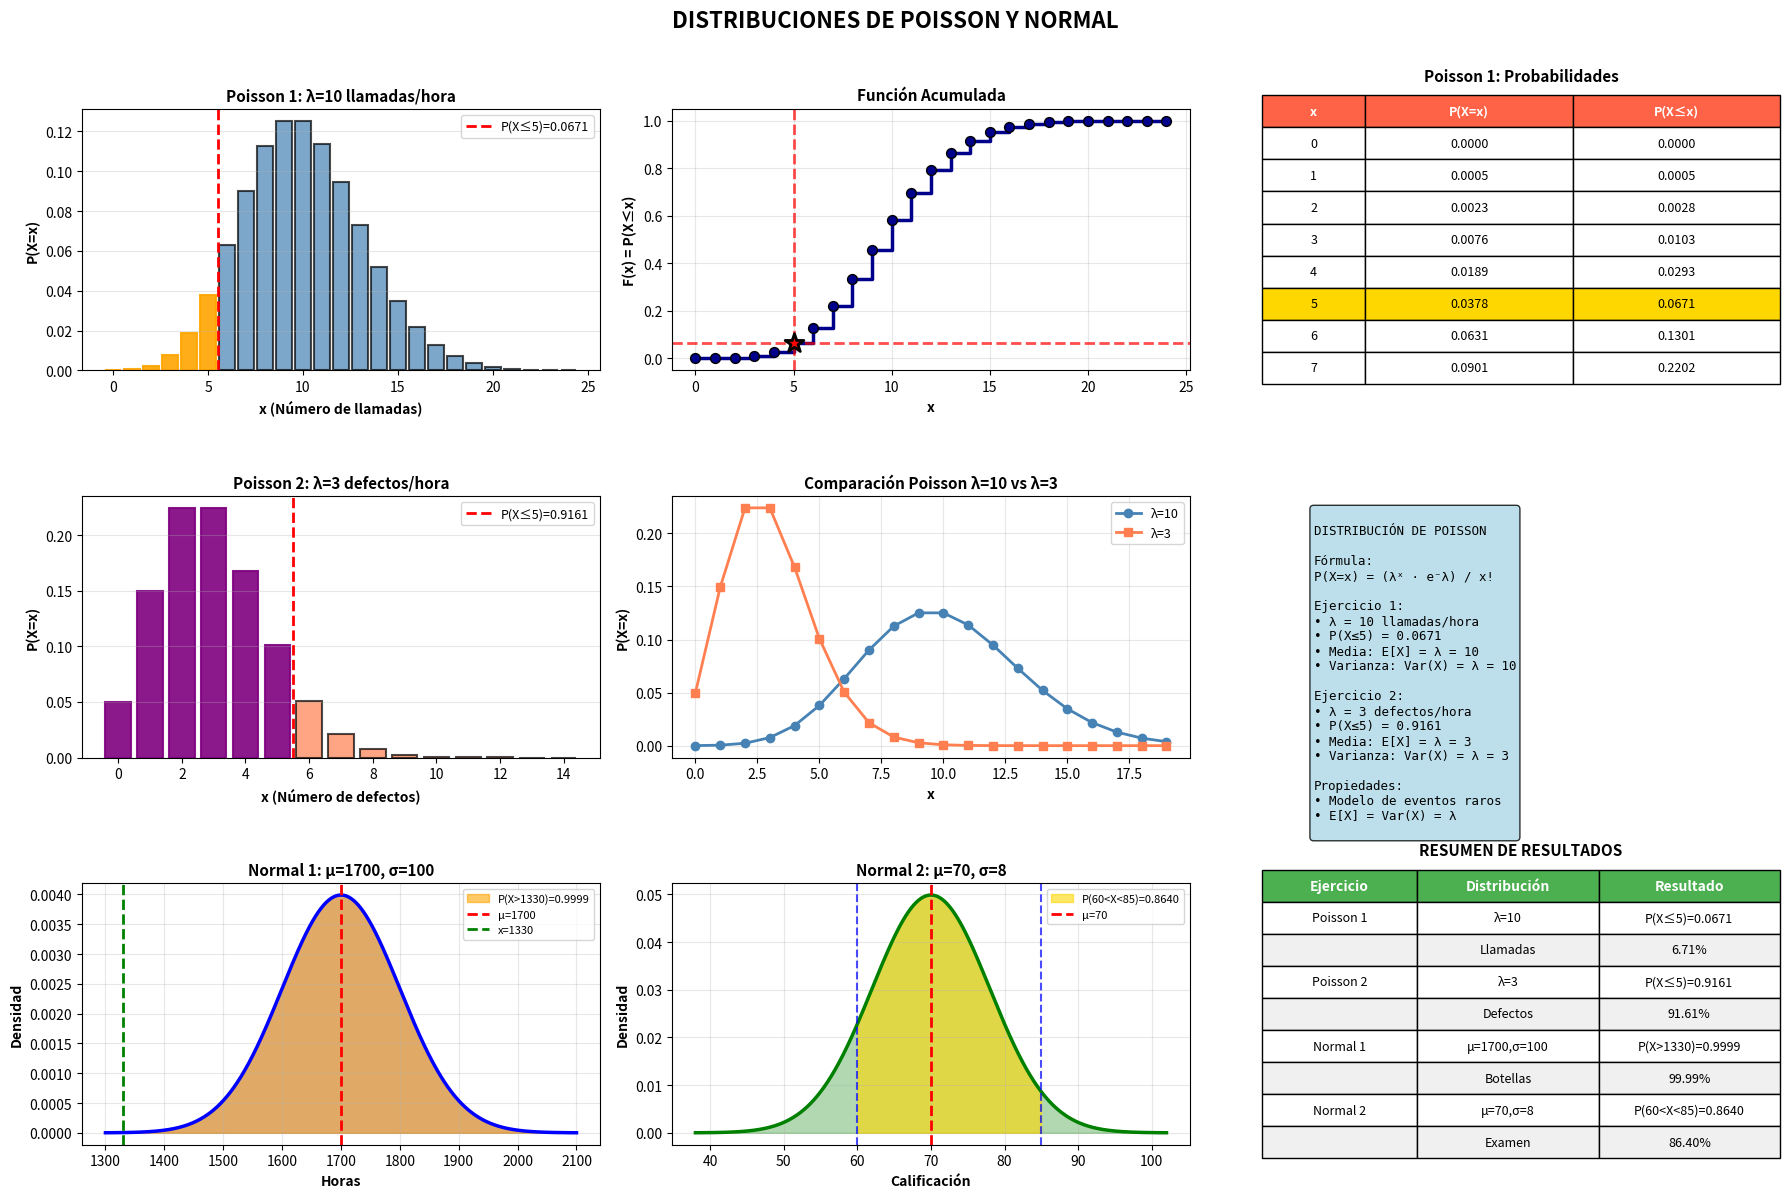

The matplotlib source for this figure:
import matplotlib.pyplot as plt
import numpy as np
from scipy.stats import poisson, norm
from scipy.special import factorial

print("=" * 80)
print("TALLER: DISTRIBUCIONES DE POISSON Y NORMAL")
print("Alexander Morales")
print("=" * 80)

# ============================================================================
# EJERCICIO POISSON 1: Llamadas Telefónicas por Hora
# ============================================================================

print("\n" + "=" * 80)
print("EJERCICIO POISSON 1: Llamadas Telefónicas")
print("=" * 80)

print("\nUn centro de llamados recibe en promedio 10 llamadas por hora.")
print("¿P(X ≤ llamadas en 1 hora)?")
print("\nDatos: λ=10 (Promedio de llamadas por hora)")
print("       X ≥ 7 (Llamados que desean calcular cierta)")

# Parámetro lambda
lambda_1 = 10

# Fórmula de Poisson: P(X=x) = (λ^x * e^(-λ)) / x!
print(f"\nFórmula: P(X=x) = (λ^x * e^(-λ)) / x!")

# Calcular P(X≤5)
x_val = 5
prob_x5 = poisson.cdf(x_val, lambda_1)
print(f"\nP(X≤{x_val}) = {prob_x5:.4f} ≈ 6.71%")

# Verificación manual
print(f"\nVerificación: P(X≤5) = Σ P(X=x) para x=0,1,2,3,4,5")
prob_manual = sum(poisson.pmf(k, lambda_1) for k in range(x_val + 1))
print(f"P(X≤5) = {prob_manual:.4f}")

# Razón del cálculo
print(f"\nRazón: P(X≤5) = {prob_x5:.4f} ≈ 0.0671 = 6.71%")

# ============================================================================
# EJERCICIO POISSON 2: Defectos en Máquina
# ============================================================================

print("\n" + "=" * 80)
print("EJERCICIO POISSON 2: Defectos en Máquina")
print("=" * 80)

print("\nEn una fábrica de chocolate se producen 3 defectos en una")
print("máquina por cada hora de trabajo.")
print("E(X) ≤ 5 defectos en 1 hora?")
print("\nDatos: λ=3 (Promedio de defectos por hora)")
print("       X ≤ 5 (Defectos a calcular por hora)")

lambda_2 = 3

# Calcular probabilidades
print("\n" + "-" * 70)
print("DISTRIBUCIÓN DE PROBABILIDADES:")
print("-" * 70)

for x in range(6):
    prob = poisson.pmf(x, lambda_2)
    print(f"P(X={x}) = {prob:.4f} = {prob*100:.2f}%")

# P(X≤5)
prob_x5_ej2 = poisson.cdf(5, lambda_2)
print("-" * 70)
print(f"P(X≤5) = {prob_x5_ej2:.4f} = {prob_x5_ej2*100:.2f}%")

# ============================================================================
# EJERCICIO NORMAL 1: Botellas de Agua (Distribución Normal)
# ============================================================================

print("\n" + "=" * 80)
print("EJERCICIO NORMAL 1: Botellas de Agua - Marca Sigue una Distribución")
print("=" * 80)

print("\nLa función de los botellas de cada marca sigue una distribución")
print("normal con media de 1700 horas y desviación estándar 100 horas.")
print("E.P(X) ≤ Villa Vale más de 1356 y 4")
print("\nDatos: μ = 1700 h (Media)")
print("       σ = 100 h (Desviación estándar)")

mu_1 = 1700
sigma_1 = 100

# Datos del ejercicio
print("\nDatos del problema:")
print("• Media μ = 1700 h")
print("• Desviación estándar σ = 100 h")  
print("• Queremos P(X > 1330)")

# Convertir a valores z:
x_value = 1330
z = (x_value - mu_1) / sigma_1

print(f"\nConvertir a valor z:")
print(f"z = (X - μ) / σ = ({x_value} - {mu_1}) / {sigma_1}")
print(f"z = {z:.2f}")

# Calcular probabilidad
prob_normal_1 = 1 - norm.cdf(x_value, mu_1, sigma_1)
print(f"\nP(X > {x_value}) = 1 - P(X ≤ {x_value})")
print(f"P(X > {x_value}) = 1 - Φ(z)")
print(f"P(X > {x_value}) = 1 - Φ({z:.2f})")
print(f"P(X > {x_value}) = {prob_normal_1:.4f} = {prob_normal_1*100:.2f}%")

# ============================================================================
# EJERCICIO NORMAL 2: Calificaciones de Examen
# ============================================================================

print("\n" + "=" * 80)
print("EJERCICIO NORMAL 2: Calificaciones de un Examen")
print("=" * 80)

print("\nLas calificaciones de un examen se distribuyen normalmente")
print("con media de 70 y desviación estándar de 8")
print("¿P(X) ≤ estimula obtenga una calificación entre 60 y 85?")
print("\nDatos: μ = 70")
print("       σ = 8")

mu_2 = 70
sigma_2 = 8

# Calcular P(60 < X < 85)
x1 = 60
x2 = 85

# Convertir a z
z1 = (x1 - mu_2) / sigma_2
z2 = (x2 - mu_2) / sigma_2

print(f"\nConvertir a valores z:")
print(f"z₁ = ({x1} - {mu_2}) / {sigma_2} = {z1:.2f}")
print(f"z₂ = ({x2} - {mu_2}) / {sigma_2} = {z2:.2f}")

# Calcular probabilidades
prob_z1 = norm.cdf(x1, mu_2, sigma_2)
prob_z2 = norm.cdf(x2, mu_2, sigma_2)
prob_between = prob_z2 - prob_z1

print(f"\nP({x1} < X < {x2}) = Φ(z₂) - Φ(z₁)")
print(f"P({x1} < X < {x2}) = Φ({z2:.2f}) - Φ({z1:.2f})")
print(f"P({x1} < X < {x2}) = {prob_z2:.4f} - {prob_z1:.4f}")
print(f"P({x1} < X < {x2}) = {prob_between:.4f} = {prob_between*100:.2f}%")

# ============================================================================
# VISUALIZACIONES
# ============================================================================

fig = plt.figure(figsize=(18, 12))
fig.suptitle('DISTRIBUCIONES DE POISSON Y NORMAL', fontsize=16, fontweight='bold', y=0.995)

# ========== POISSON 1 ==========

# Gráfico 1: Distribución Poisson λ=10
ax1 = plt.subplot(3, 3, 1)
x_poisson_1 = np.arange(0, 25)
y_poisson_1 = poisson.pmf(x_poisson_1, lambda_1)

bars = ax1.bar(x_poisson_1, y_poisson_1, width=0.8, alpha=0.7, 
            color='steelblue', edgecolor='black', linewidth=1.5)

# Destacar x≤5
for i in range(6):
    bars[i].set_color('orange')
    bars[i].set_alpha(0.9)

ax1.set_xlabel('x (Número de llamadas)', fontsize=10, fontweight='bold')
ax1.set_ylabel('P(X=x)', fontsize=10, fontweight='bold')
ax1.set_title(f'Poisson 1: λ={lambda_1} llamadas/hora', fontsize=11, fontweight='bold')
ax1.grid(axis='y', alpha=0.3)
ax1.axvline(x=5.5, color='red', linestyle='--', linewidth=2, label=f'P(X≤5)={prob_x5:.4f}')
ax1.legend(fontsize=9)

# Gráfico 2: Función acumulada Poisson 1
ax2 = plt.subplot(3, 3, 2)
x_range = np.arange(0, 25)
cdf_vals = [poisson.cdf(x, lambda_1) for x in x_range]

ax2.step(x_range, cdf_vals, where='post', linewidth=2.5, color='darkblue')
ax2.scatter(x_range, cdf_vals, s=50, color='darkblue', zorder=5, edgecolors='black')
ax2.axhline(y=prob_x5, color='red', linestyle='--', linewidth=2, alpha=0.7)
ax2.axvline(x=5, color='red', linestyle='--', linewidth=2, alpha=0.7)
ax2.scatter([5], [prob_x5], s=200, color='red', marker='*', 
        edgecolors='black', linewidth=2, zorder=10)

ax2.set_xlabel('x', fontsize=10, fontweight='bold')
ax2.set_ylabel('F(x) = P(X≤x)', fontsize=10, fontweight='bold')
ax2.set_title('Función Acumulada', fontsize=11, fontweight='bold')
ax2.grid(True, alpha=0.3)

# Gráfico 3: Tabla Poisson 1
ax3 = plt.subplot(3, 3, 3)
ax3.axis('tight')
ax3.axis('off')

table_data = [['x', 'P(X=x)', 'P(X≤x)']]
for x in range(8):
    pmf = poisson.pmf(x, lambda_1)
    cdf = poisson.cdf(x, lambda_1)
    table_data.append([f'{x}', f'{pmf:.4f}', f'{cdf:.4f}'])

table = ax3.table(cellText=table_data, cellLoc='center', loc='center',
                colWidths=[0.2, 0.4, 0.4])
table.auto_set_font_size(False)
table.set_fontsize(9)
table.scale(1, 2)

for i in range(3):
    table[(0, i)].set_facecolor('#FF6347')
    table[(0, i)].set_text_props(weight='bold', color='white')

# Destacar fila x=5
table[(6, 0)].set_facecolor('#FFD700')
table[(6, 1)].set_facecolor('#FFD700')
table[(6, 2)].set_facecolor('#FFD700')

ax3.set_title('Poisson 1: Probabilidades', fontsize=11, fontweight='bold', pad=20)

# ========== POISSON 2 ==========

# Gráfico 4: Distribución Poisson λ=3
ax4 = plt.subplot(3, 3, 4)
x_poisson_2 = np.arange(0, 15)
y_poisson_2 = poisson.pmf(x_poisson_2, lambda_2)

bars2 = ax4.bar(x_poisson_2, y_poisson_2, width=0.8, alpha=0.7, 
                color='coral', edgecolor='black', linewidth=1.5)

for i in range(6):
    bars2[i].set_color('purple')
    bars2[i].set_alpha(0.9)

ax4.set_xlabel('x (Número de defectos)', fontsize=10, fontweight='bold')
ax4.set_ylabel('P(X=x)', fontsize=10, fontweight='bold')
ax4.set_title(f'Poisson 2: λ={lambda_2} defectos/hora', fontsize=11, fontweight='bold')
ax4.grid(axis='y', alpha=0.3)
ax4.axvline(x=5.5, color='red', linestyle='--', linewidth=2, 
        label=f'P(X≤5)={prob_x5_ej2:.4f}')
ax4.legend(fontsize=9)

# Gráfico 5: Comparación Poisson
ax5 = plt.subplot(3, 3, 5)
x_comp = np.arange(0, 20)
y_comp_1 = poisson.pmf(x_comp, lambda_1)
y_comp_2 = poisson.pmf(x_comp, lambda_2)

ax5.plot(x_comp, y_comp_1, 'o-', linewidth=2, markersize=6, 
        label=f'λ={lambda_1}', color='steelblue')
ax5.plot(x_comp, y_comp_2, 's-', linewidth=2, markersize=6, 
        label=f'λ={lambda_2}', color='coral')

ax5.set_xlabel('x', fontsize=10, fontweight='bold')
ax5.set_ylabel('P(X=x)', fontsize=10, fontweight='bold')
ax5.set_title('Comparación Poisson λ=10 vs λ=3', fontsize=11, fontweight='bold')
ax5.legend(fontsize=9)
ax5.grid(True, alpha=0.3)

# Gráfico 6: Info Poisson
ax6 = plt.subplot(3, 3, 6)
ax6.axis('off')

info_poisson = f"""
DISTRIBUCIÓN DE POISSON

Fórmula:
P(X=x) = (λˣ · e⁻λ) / x!

Ejercicio 1:
• λ = {lambda_1} llamadas/hora
• P(X≤5) = {prob_x5:.4f}
• Media: E[X] = λ = {lambda_1}
• Varianza: Var(X) = λ = {lambda_1}

Ejercicio 2:
• λ = {lambda_2} defectos/hora
• P(X≤5) = {prob_x5_ej2:.4f}
• Media: E[X] = λ = {lambda_2}
• Varianza: Var(X) = λ = {lambda_2}

Propiedades:
• Modelo de eventos raros
• E[X] = Var(X) = λ
"""

ax6.text(0.1, 0.95, info_poisson, transform=ax6.transAxes,
        fontsize=9, verticalalignment='top', fontfamily='monospace',
        bbox=dict(boxstyle='round', facecolor='lightblue', alpha=0.8))

# ========== NORMAL 1 ==========

# Gráfico 7: Distribución Normal μ=1700, σ=100
ax7 = plt.subplot(3, 3, 7)
x_normal_1 = np.linspace(mu_1 - 4*sigma_1, mu_1 + 4*sigma_1, 1000)
y_normal_1 = norm.pdf(x_normal_1, mu_1, sigma_1)

ax7.plot(x_normal_1, y_normal_1, 'b-', linewidth=2.5)
ax7.fill_between(x_normal_1, y_normal_1, alpha=0.3, color='blue')

# Área x > 1330
x_fill = x_normal_1[x_normal_1 >= x_value]
y_fill = norm.pdf(x_fill, mu_1, sigma_1)
ax7.fill_between(x_fill, y_fill, alpha=0.6, color='orange', 
                label=f'P(X>{x_value})={prob_normal_1:.4f}')

ax7.axvline(mu_1, color='red', linestyle='--', linewidth=2, label=f'μ={mu_1}')
ax7.axvline(x_value, color='green', linestyle='--', linewidth=2, label=f'x={x_value}')

ax7.set_xlabel('Horas', fontsize=10, fontweight='bold')
ax7.set_ylabel('Densidad', fontsize=10, fontweight='bold')
ax7.set_title(f'Normal 1: μ={mu_1}, σ={sigma_1}', fontsize=11, fontweight='bold')
ax7.legend(fontsize=8)
ax7.grid(True, alpha=0.3)

# ========== NORMAL 2 ==========

# Gráfico 8: Distribución Normal μ=70, σ=8
ax8 = plt.subplot(3, 3, 8)
x_normal_2 = np.linspace(mu_2 - 4*sigma_2, mu_2 + 4*sigma_2, 1000)
y_normal_2 = norm.pdf(x_normal_2, mu_2, sigma_2)

ax8.plot(x_normal_2, y_normal_2, 'g-', linewidth=2.5)
ax8.fill_between(x_normal_2, y_normal_2, alpha=0.3, color='green')

# Área entre 60 y 85
x_fill2 = x_normal_2[(x_normal_2 >= x1) & (x_normal_2 <= x2)]
y_fill2 = norm.pdf(x_fill2, mu_2, sigma_2)
ax8.fill_between(x_fill2, y_fill2, alpha=0.6, color='gold',
                label=f'P({x1}<X<{x2})={prob_between:.4f}')

ax8.axvline(mu_2, color='red', linestyle='--', linewidth=2, label=f'μ={mu_2}')
ax8.axvline(x1, color='blue', linestyle='--', linewidth=1.5, alpha=0.7)
ax8.axvline(x2, color='blue', linestyle='--', linewidth=1.5, alpha=0.7)

ax8.set_xlabel('Calificación', fontsize=10, fontweight='bold')
ax8.set_ylabel('Densidad', fontsize=10, fontweight='bold')
ax8.set_title(f'Normal 2: μ={mu_2}, σ={sigma_2}', fontsize=11, fontweight='bold')
ax8.legend(fontsize=8)
ax8.grid(True, alpha=0.3)

# Gráfico 9: Resumen
ax9 = plt.subplot(3, 3, 9)
ax9.axis('tight')
ax9.axis('off')

summary_data = [
    ['Ejercicio', 'Distribución', 'Resultado'],
    ['Poisson 1', f'λ={lambda_1}', f'P(X≤5)={prob_x5:.4f}'],
    ['', 'Llamadas', f'{prob_x5*100:.2f}%'],
    ['Poisson 2', f'λ={lambda_2}', f'P(X≤5)={prob_x5_ej2:.4f}'],
    ['', 'Defectos', f'{prob_x5_ej2*100:.2f}%'],
    ['Normal 1', f'μ={mu_1},σ={sigma_1}', f'P(X>{x_value})={prob_normal_1:.4f}'],
    ['', 'Botellas', f'{prob_normal_1*100:.2f}%'],
    ['Normal 2', f'μ={mu_2},σ={sigma_2}', f'P({x1}<X<{x2})={prob_between:.4f}'],
    ['', 'Examen', f'{prob_between*100:.2f}%']
]

table = ax9.table(cellText=summary_data, cellLoc='center', loc='center',
                colWidths=[0.3, 0.35, 0.35])
table.auto_set_font_size(False)
table.set_fontsize(9)
table.scale(1, 2)

for i in range(3):
    table[(0, i)].set_facecolor('#4CAF50')
    table[(0, i)].set_text_props(weight='bold', color='white', fontsize=10)

for i in range(1, len(summary_data)):
    for j in range(3):
        if i % 2 == 0:
            table[(i, j)].set_facecolor('#f0f0f0')

ax9.set_title('RESUMEN DE RESULTADOS', fontsize=11, fontweight='bold', pad=20)

plt.tight_layout(rect=[0, 0, 1, 0.99])
plt.savefig('Taller4_parte1.png', dpi=300, bbox_inches='tight')
plt.savefig('Taller4_parte2.png', dpi=300, bbox_inches='tight')
plt.show()